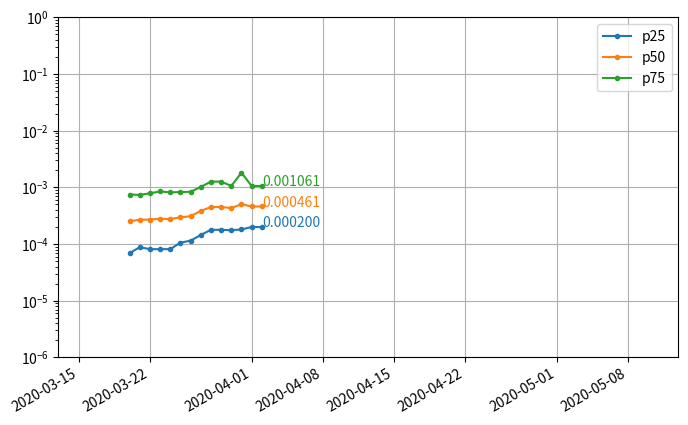

Source code (Python):
# Coronavirus predictions from Good Judgement
# Source: https://goodjudgment.io/covid/dashboard/
# See also: https://pandemic.metaculus.com/questions/

import matplotlib.pyplot as plt
import numpy as np
import pandas as pd

file_gl_cases = "out/coronavirus-predict-gl-cases.png"
file_gl_deaths = "out/coronavirus-predict-gl-deaths.png"
file_us_cases = "out/coronavirus-predict-us-cases.png"
file_us_deaths = "out/coronavirus-predict-us-deaths.png"


def get_data_manual():
    """Get Coronavirus prediction data from Good Judgement"""
    gl_cases_const = 5.3 * 10 ** np.arange(6, 10)
    gl_deaths_const = 8.0 * 10 ** np.arange(4, 8)
    us_cases_const = 2.3 * 10 ** np.arange(5, 9)
    us_deaths_const = 3.5 * 10 ** np.arange(3, 7)

    gl_cases = [
        ["2020-03-20", [0.07, 0.29, 0.50, 0.13], gl_cases_const],
        ["2020-03-21", [0.06, 0.27, 0.50, 0.16], gl_cases_const],
        ["2020-03-22", [0.05, 0.22, 0.46, 0.25], gl_cases_const],
        ["2020-03-23", [0.04, 0.20, 0.46, 0.28], gl_cases_const],
        ["2020-03-24", [0.04, 0.23, 0.47, 0.24], gl_cases_const],
        ["2020-03-25", [0.03, 0.21, 0.49, 0.25], gl_cases_const],
        ["2020-03-26", [0.02, 0.20, 0.52, 0.25], gl_cases_const],
        ["2020-03-27", [0.01, 0.13, 0.49, 0.35], gl_cases_const],
        ["2020-03-28", [0.01, 0.12, 0.48, 0.37], gl_cases_const],
        ["2020-03-29", [0.01, 0.12, 0.48, 0.37], gl_cases_const],
        ["2020-03-30", [0.01, 0.13, 0.53, 0.31], gl_cases_const],
        ["2020-03-31", [0.01, 0.11, 0.53, 0.33], gl_cases_const],
        ["2020-04-01", [0.01, 0.12, 0.54, 0.31], gl_cases_const],
        ["2020-04-02", [0.01, 0.12, 0.54, 0.31], gl_cases_const],
    ]
    gl_deaths = [
        ["2020-03-20", [0.04, 0.33, 0.50, 0.12], gl_deaths_const],
        ["2020-03-21", [0.03, 0.30, 0.52, 0.14], gl_deaths_const],
        ["2020-03-22", [0.03, 0.27, 0.54, 0.14], gl_deaths_const],
        ["2020-03-23", [0.02, 0.32, 0.51, 0.13], gl_deaths_const],
        ["2020-03-24", [0.02, 0.37, 0.46, 0.13], gl_deaths_const],
        ["2020-03-25", [0.02, 0.37, 0.48, 0.11], gl_deaths_const],
        ["2020-03-26", [0.01, 0.31, 0.53, 0.13], gl_deaths_const],
        ["2020-03-27", [0.01, 0.20, 0.55, 0.21], gl_deaths_const],
        ["2020-03-28", [0.01, 0.18, 0.55, 0.24], gl_deaths_const],
        ["2020-03-29", [0.01, 0.18, 0.55, 0.24], gl_deaths_const],
        ["2020-03-30", [0.01, 0.11, 0.54, 0.32], gl_deaths_const],
        ["2020-03-31", [0.01, 0.14, 0.59, 0.24], gl_deaths_const],
        ["2020-04-01", [0.01, 0.16, 0.60, 0.21], gl_deaths_const],
        ["2020-04-02", [0.01, 0.16, 0.60, 0.21], gl_deaths_const],
    ]
    us_cases = [
        ["2020-03-20", [0.04, 0.26, 0.41, 0.27], us_cases_const],
        ["2020-03-21", [0.04, 0.31, 0.41, 0.23], us_cases_const],
        ["2020-03-22", [0.03, 0.28, 0.42, 0.26], us_cases_const],
        ["2020-03-23", [0.02, 0.26, 0.41, 0.29], us_cases_const],
        ["2020-03-24", [0.01, 0.27, 0.40, 0.30], us_cases_const],
        ["2020-03-25", [0.01, 0.27, 0.43, 0.27], us_cases_const],
        ["2020-03-26", [0.01, 0.26, 0.48, 0.24], us_cases_const],
        ["2020-03-27", [0.01, 0.18, 0.46, 0.33], us_cases_const],
        ["2020-03-28", [0.01, 0.16, 0.46, 0.35], us_cases_const],
        ["2020-03-29", [0.01, 0.16, 0.46, 0.35], us_cases_const],
        ["2020-03-30", [0.01, 0.11, 0.54, 0.32], us_cases_const],
        ["2020-03-31", [0.01, 0.14, 0.59, 0.24], us_cases_const],
        ["2020-04-01", [0.01, 0.09, 0.58, 0.30], us_cases_const],
        ["2020-04-02", [0.01, 0.09, 0.58, 0.30], us_cases_const],
    ]
    us_deaths = [
        ["2020-03-20", [0.03, 0.27, 0.53, 0.16], us_deaths_const],
        ["2020-03-21", [0.02, 0.25, 0.57, 0.15], us_deaths_const],
        ["2020-03-22", [0.02, 0.26, 0.54, 0.17], us_deaths_const],
        ["2020-03-23", [0.02, 0.26, 0.52, 0.18], us_deaths_const],
        ["2020-03-24", [0.02, 0.26, 0.53, 0.17], us_deaths_const],
        ["2020-03-25", [0.01, 0.24, 0.56, 0.17], us_deaths_const],
        ["2020-03-26", [0.01, 0.22, 0.58, 0.18], us_deaths_const],
        ["2020-03-27", [0.01, 0.16, 0.59, 0.23], us_deaths_const],
        ["2020-03-28", [0.01, 0.10, 0.62, 0.26], us_deaths_const],
        ["2020-03-29", [0.01, 0.10, 0.62, 0.26], us_deaths_const],
        ["2020-03-30", [0.01, 0.10, 0.64, 0.23], us_deaths_const],
        ["2020-03-31", [0.01, 0.11, 0.56, 0.30], us_deaths_const],
        ["2020-04-01", [0.01, 0.05, 0.69, 0.24], us_deaths_const],
        ["2020-04-02", [0.01, 0.05, 0.69, 0.24], us_deaths_const],
    ]
    return [gl_cases, gl_deaths, us_cases, us_deaths]


def calc_quantiles(x, p_pred):
    dates = []
    q_preds = []

    for i in range(len(x)):
        row = x[i]
        date = row[0]
        p_obs = np.cumsum(row[1])
        q_obs = np.log(row[2])
        q_pred = np.exp(np.interp(p_pred, p_obs, q_obs, left=np.nan, right=np.nan))
        dates.append(date)
        q_preds.append(q_pred)

    names = ["p" + str(int(p * 100)) for p in p_pred]
    df = pd.DataFrame(q_preds, columns=names)
    df["date"] = np.array(dates, dtype="datetime64[D]")
    df = df[["date"] + names]
    return df


def plot_quantiles(df, p_pred):
    date = df["date"].to_numpy()
    fig, ax = plt.subplots(figsize=(8, 5))

    for i, p in enumerate(p_pred):
        name = "p" + str(int(p * 100))
        q_pred = df[name].to_numpy()
        ax.plot(date, q_pred, label=name, marker=".")
        x_text = ax.lines[i].get_xdata()[-1]
        y_text = ax.lines[i].get_ydata()[-1]
        color = ax.lines[i].get_color()
        ax.annotate(
            f"{np.round(y_text, 6):.6f}", xy=(x_text, y_text), color=color, size=10
        )

    ax.grid()
    ax.legend()
    ax.set_xlim(np.datetime64("2020-03-13"), np.datetime64("2020-05-13"))
    ax.set_ylim(10 ** -6, 10 ** 0)
    ax.set_yscale("log")
    fig.autofmt_xdate()
    return fig


# run -----

p_pred = [0.25, 0.5, 0.75]
gl_pop = 7.7 * 10 ** 9
us_pop = 3.3 * 10 ** 8

data = get_data_manual()

gl_cases = calc_quantiles(data[0], p_pred)
gl_deaths = calc_quantiles(data[1], p_pred)
us_cases = calc_quantiles(data[2], p_pred)
us_deaths = calc_quantiles(data[3], p_pred)

gl_cases.iloc[:, 1:] = gl_cases.iloc[:, 1:] / gl_pop
gl_deaths.iloc[:, 1:] = gl_deaths.iloc[:, 1:] / gl_pop
us_cases.iloc[:, 1:] = us_cases.iloc[:, 1:] / us_pop
us_deaths.iloc[:, 1:] = us_deaths.iloc[:, 1:] / us_pop

plt.close("all")
fig = plot_quantiles(gl_cases, p_pred)
plt.savefig(file_gl_cases)

plt.close("all")
fig = plot_quantiles(gl_deaths, p_pred)
plt.savefig(file_gl_deaths)

plt.close("all")
fig = plot_quantiles(us_cases, p_pred)
plt.savefig(file_us_cases)

plt.close("all")
fig = plot_quantiles(us_deaths, p_pred)
plt.savefig(file_us_deaths)
